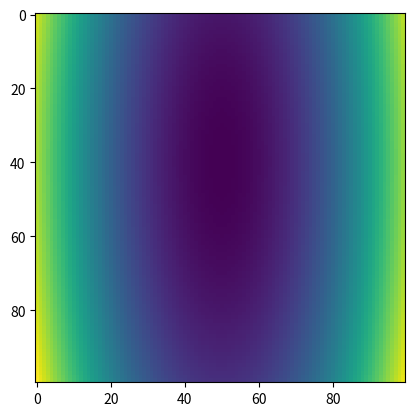

Source code (Python):
#!/usr/bin/env python

import numpy as np

def gaussian2D(x, y, mean, cov):
    x_var = x - mean[0]
    y_var = y - mean[1]

    vals = np.vstack((x_var, y_var))
    dot  = np.dot(np.linalg.inv(cov), vals)
    prod = dot * vals

    return np.sum(prod, axis = 0)
    
import matplotlib.pyplot as plt

x = np.arange(0.,10.,0.1)
y = np.arange(0.,10.,0.1)
x,y = np.meshgrid(x,y)
mean_xy = np.array([5.,4.])
cov = np.array([[1.,0.],
                [0.,3.]])**2.

f = gaussian2D(x.ravel(), y.ravel(), mean_xy, cov)
f.reshape(100,100)

plt.imshow(f.reshape(100,100))
plt.savefig('pic.pdf')
plt.show()
